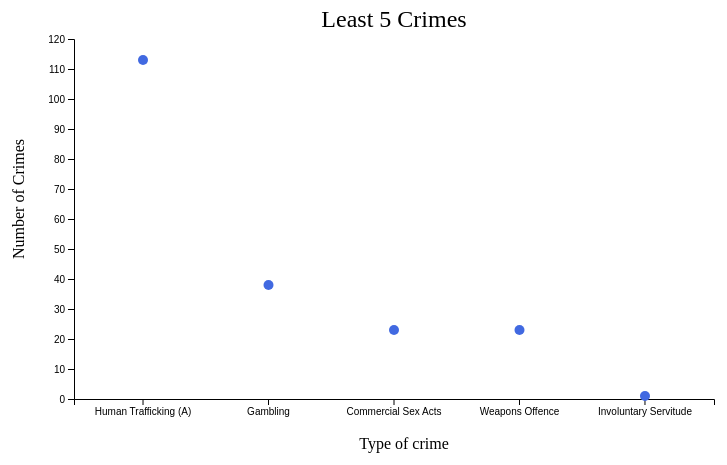
D3 v7 page, settled after 360 driven frames (6 s of simulated time); the page loaded 1 data file(s).


    // Set dimensions and margins
    const margin = { top: 50, right: 60, bottom: 90, left: 200 },
          width = 900 - margin.left - margin.right,
          height = 500 - margin.top - margin.bottom;

    const svg = d3.select("#chart")
      .append("svg")
        .attr("width", width + margin.left + margin.right)
        .attr("height", height + margin.top + margin.bottom)
      .append("g")
        .attr("transform", `translate(${margin.left},${margin.top})`);

    // Loading data
    d3.csv("Least5Crimes.csv").then(function(data) {
        // Scales
        const y = d3.scaleLinear()
            .domain([0, 120])
            .range([height, 0]);

        svg.append("g")
            .call(d3.axisLeft(y));

        svg.append("text")
                .attr("text-anchor", "end")
                .attr("transform", "rotate(-90)")
                .attr("y", -70 + 20)
                .attr("x", -margin.top -50)
                .text("Number of Crimes");

        const x = d3.scaleBand()
            .domain(data.map(d => d.Type_Of_Crime))
            .range([0, width])
            .padding(0.1);

        svg.append("g")
            .attr("transform", `translate(0,${height})`)
            .call(d3.axisBottom(x))
            .selectAll("text")
            .style("text-anchor", "middle");

        svg.append("text")
                .attr("text-anchor", "middle")
                .attr("x", width / 2 + 10)
                .attr("y", height + margin.bottom-40)
                .text("Type of crime");

        // Tooltip
        const tooltip = d3.select("#chart")
          .append("div")
          .style("opacity", 0)
          .attr("class", "tooltip");

        const mouseover = function(event, d) {
            tooltip.style("opacity", 1);
        };
        const mousemove = function(event, d) {
            tooltip.html(d.Type_Of_Crime + " : " + d.Count)
              .style("left", (event.x) + "px")
              .style("top", (event.y) + "px");
        };
        const mouseleave = function(event, d) {
            tooltip.style("opacity", 0);
        };

                     //Chart Title
                     svg.append("text")
                .attr("x", (width / 2))             
                .attr("y", 0 - (margin.top / 4))
                .attr("text-anchor", "middle")  
                .style("font-size", "24px") 
                .text(" Least 5 Crimes  ")

        // Adding points
        svg.selectAll("dot")
          .data(data)
          .join("circle")
            .attr("cx", d => x(d.Type_Of_Crime) + x.bandwidth() / 2)
            .attr("cy", d => y(d.Count))
            .attr("r", 5)
            .attr("fill", "royalblue")
            .on("mouseover", mouseover)
            .on("mousemove", mousemove)
            .on("mouseleave", mouseleave);
    });


### data: Least5Crimes.csv
?Type_Of_Crime, Count
Human Trafficking (A), 113
Gambling, 38
Commercial Sex Acts, 23
Weapons Offence, 23
Involuntary Servitude, 1